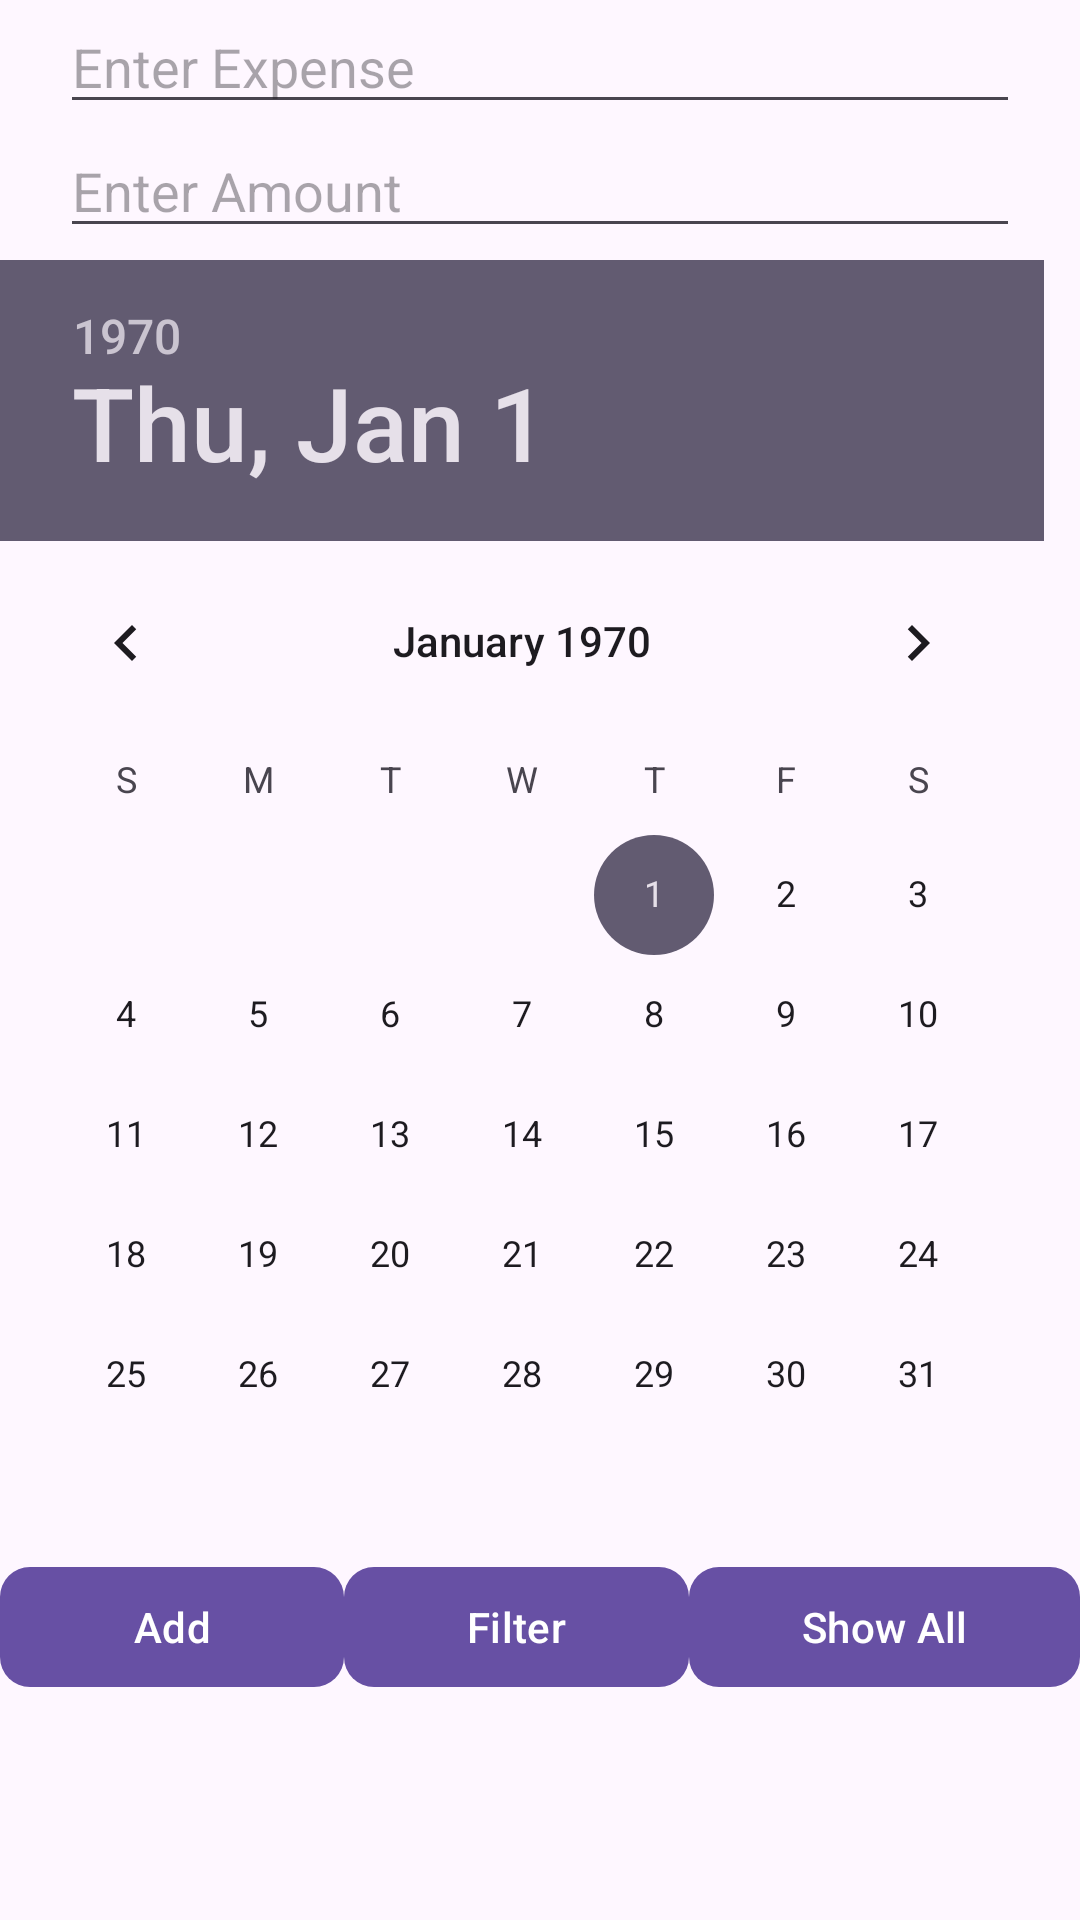

Write the Android layout XML for this screen, with the resource values it uses.
<!-- AndroidManifest.xml: application theme Theme.HandsOn_assignment -->
<!-- res/layout/activity_main.xml -->
<?xml version="1.0" encoding="utf-8"?>
<androidx.constraintlayout.widget.ConstraintLayout xmlns:android="http://schemas.android.com/apk/res/android"
    xmlns:app="http://schemas.android.com/apk/res-auto"
    xmlns:tools="http://schemas.android.com/tools"
    android:id="@+id/main"
    android:layout_width="match_parent"
    android:layout_height="match_parent"
    tools:context=".MainActivity">

    <EditText
        android:id="@+id/id_editText_expense"
        android:layout_width="match_parent"
        android:layout_height="wrap_content"
        android:hint="Enter Expense"
        android:layout_marginHorizontal="20dp"
        app:layout_constraintStart_toStartOf="parent"
        app:layout_constraintTop_toTopOf="parent" />

    <EditText
        android:id="@+id/id_editText_amount"
        android:layout_width="match_parent"
        android:layout_height="wrap_content"
        android:layout_marginHorizontal="20dp"
        android:inputType="number"
        android:hint="Enter Amount"
        app:layout_constraintStart_toStartOf="parent"
        app:layout_constraintTop_toBottomOf="@+id/id_editText_expense"
        tools:ignore="TouchTargetSizeCheck" />


    <DatePicker
        android:id="@+id/id_datePicker"
        android:layout_width="match_parent"
        android:layout_height="wrap_content"
        android:layout_marginTop="4dp"
        app:layout_constraintEnd_toEndOf="parent"
        app:layout_constraintHorizontal_bias="0.0"
        app:layout_constraintStart_toStartOf="parent"
        app:layout_constraintTop_toBottomOf="@+id/id_editText_amount" />

    <LinearLayout
        android:id="@+id/linearLayout"
        android:layout_width="match_parent"
        android:layout_height="wrap_content"
        android:orientation="horizontal"
        app:layout_constraintEnd_toEndOf="parent"
        app:layout_constraintTop_toBottomOf="@+id/id_datePicker">

        <com.google.android.material.button.MaterialButton
            android:id="@+id/id_add_btn"
            android:layout_width="wrap_content"
            android:layout_height="wrap_content"
            android:layout_weight="1"
            android:text="Add"
            app:cornerRadius="10dp" />

        <com.google.android.material.button.MaterialButton
            android:id="@+id/id_filter_btn"
            android:layout_width="wrap_content"
            android:layout_height="wrap_content"
            android:layout_weight="1"
            android:text="Filter"
            app:cornerRadius="10dp" />

        <com.google.android.material.button.MaterialButton
            android:id="@+id/id_showall_btn"
            android:layout_width="wrap_content"
            android:layout_height="wrap_content"
            android:layout_weight="1"
            android:text="Show All"
            app:cornerRadius="10dp" />

    </LinearLayout>

    <ListView
        android:id="@+id/id_recyclerview"
        android:layout_width="match_parent"
        android:layout_height="wrap_content"
        app:layout_constraintTop_toBottomOf="@id/linearLayout"
        app:layout_constraintStart_toStartOf="parent"
        app:layout_constraintEnd_toEndOf="parent" />

</androidx.constraintlayout.widget.ConstraintLayout>
<!-- resources referenced by this layout -->
<resources>
  <style name="Theme.HandsOn_assignment" parent="Base.Theme.HandsOn_assignment" />
  <style name="Base.Theme.HandsOn_assignment" parent="Theme.Material3.DayNight.NoActionBar">
          
          
      </style>
</resources>
